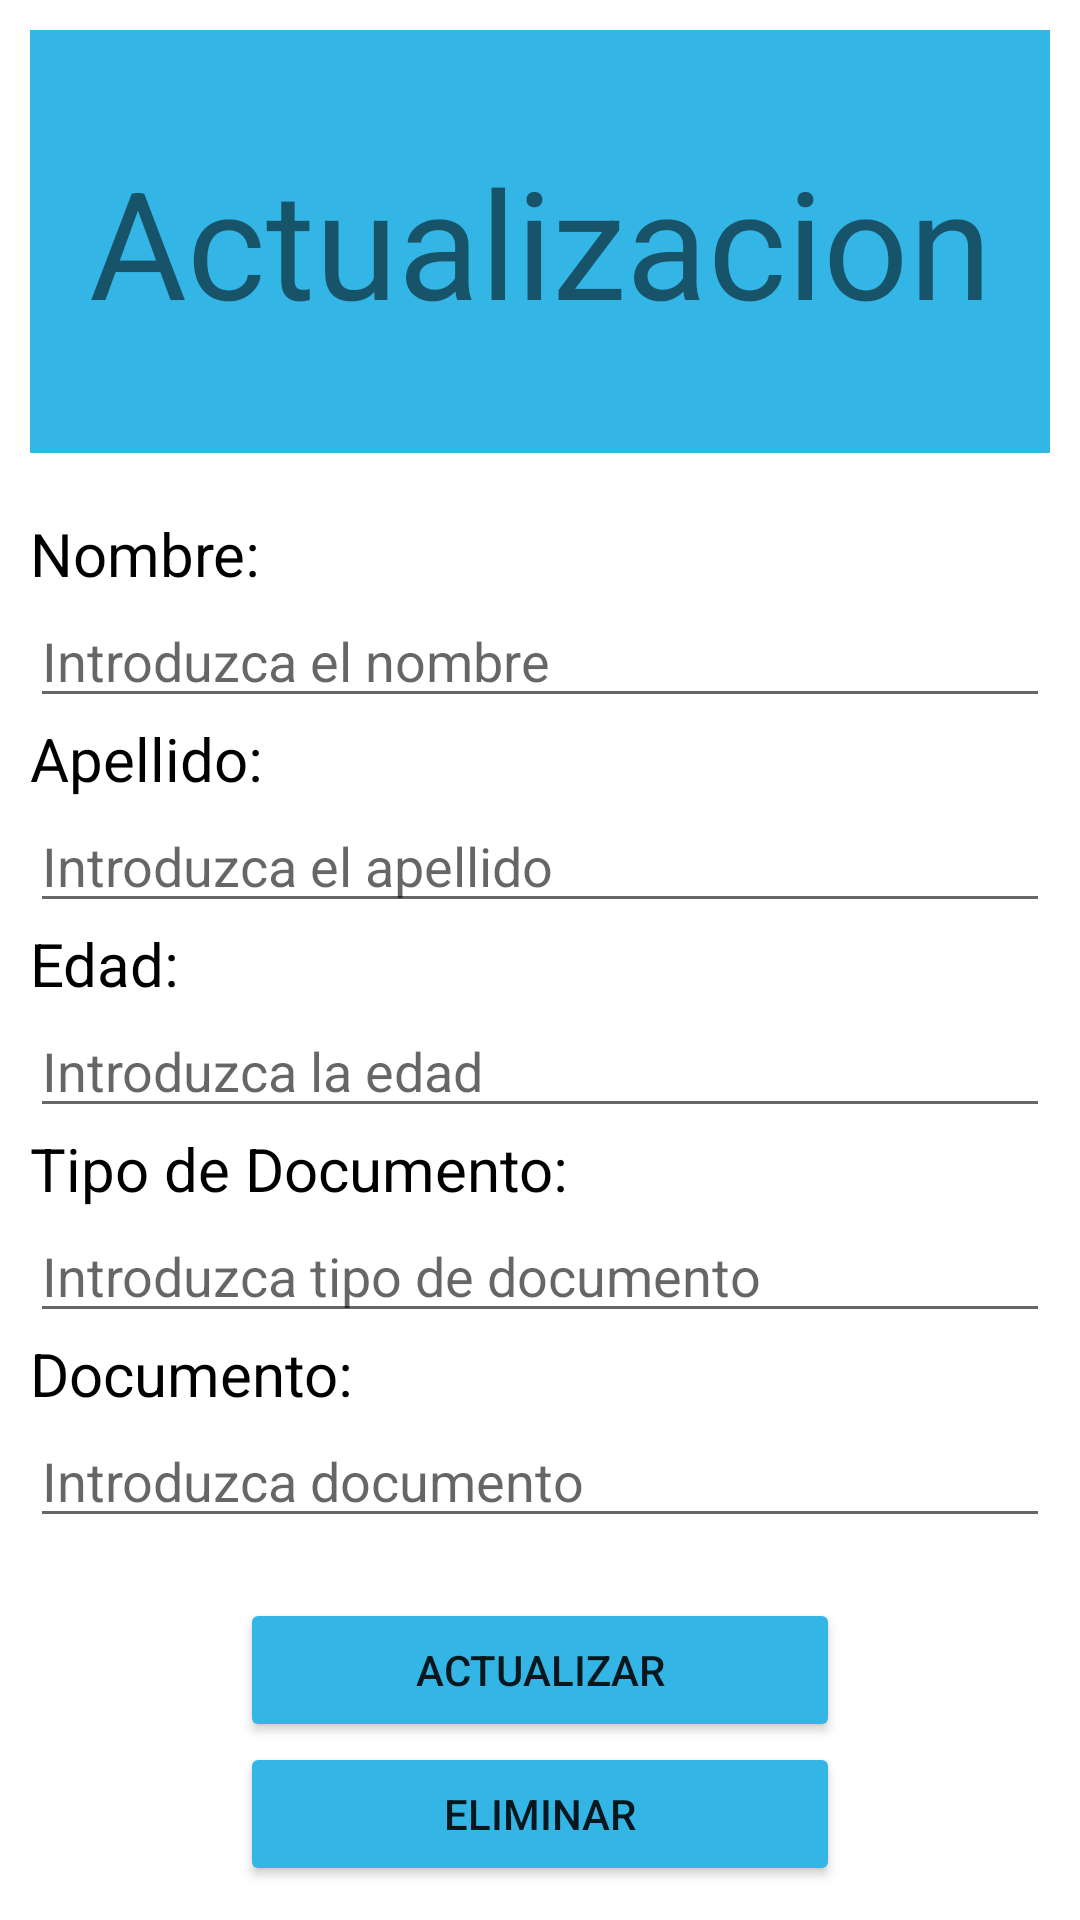

Write the Android layout XML for this screen, with the resource values it uses.
<!-- AndroidManifest.xml: application theme Theme.BuscadorPersonas -->
<!-- res/layout/activity_actualizar.xml -->
<?xml version="1.0" encoding="utf-8"?>
<androidx.constraintlayout.widget.ConstraintLayout
    xmlns:android="http://schemas.android.com/apk/res/android"
    xmlns:tools="http://schemas.android.com/tools"
    xmlns:app="http://schemas.android.com/apk/res-auto"
    android:layout_width="match_parent"
    android:layout_height="match_parent"
    tools:context=".ActualizarActivity"
    android:padding="10dp">


    <LinearLayout
        android:layout_width="match_parent"
        android:layout_height="match_parent"
        android:orientation="vertical">

        <TextView
            android:id="@+id/textView3"
            android:layout_width="match_parent"
            android:layout_height="141dp"
            android:background="@android:color/holo_blue_light"
            android:text="Actualizacion"
            android:textAlignment="center"
            android:gravity="center"
            android:textSize="50sp" />

        <TextView
            android:id="@+id/textView5"
            android:layout_width="match_parent"
            android:layout_height="wrap_content"
            android:text="Nombre:"
            android:layout_marginTop="20dp"
            android:textColor="@color/black"
            android:textSize="20dp"/>

        <EditText
            android:id="@+id/eTxtNombre"
            android:layout_width="match_parent"
            android:layout_height="wrap_content"
            android:ems="10"
            android:inputType="textPersonName"
            android:hint="Introduzca el nombre" />

        <TextView
            android:id="@+id/textView6"
            android:layout_width="match_parent"
            android:layout_height="wrap_content"
            android:text="Apellido:"
            android:textColor="@color/black"
            android:textSize="20dp"/>

        <EditText
            android:id="@+id/eTxtApellido"
            android:layout_width="match_parent"
            android:layout_height="wrap_content"
            android:ems="10"
            android:inputType="textPersonName"
            android:hint="Introduzca el apellido" />

        <TextView
            android:id="@+id/textView7"
            android:layout_width="match_parent"
            android:layout_height="wrap_content"
            android:text="Edad:"
            android:textColor="@color/black"
            android:textSize="20dp"/>

        <EditText
            android:id="@+id/eTxtEdad"
            android:layout_width="match_parent"
            android:layout_height="wrap_content"
            android:ems="10"
            android:inputType="textPersonName"
            android:hint="Introduzca la edad" />

        <TextView
            android:id="@+id/textView8"
            android:layout_width="match_parent"
            android:layout_height="wrap_content"
            android:text="Tipo de Documento:"
            android:textColor="@color/black"
            android:textSize="20dp"/>

        <EditText
            android:id="@+id/eTtxtTipoDocumento"
            android:layout_width="match_parent"
            android:layout_height="wrap_content"
            android:ems="10"
            android:inputType="textPersonName"
           android:hint="Introduzca tipo de documento"/>

        <TextView
            android:id="@+id/textView9"
            android:layout_width="match_parent"
            android:layout_height="wrap_content"
            android:text="Documento:"
            android:textColor="@color/black"
            android:textSize="20dp"/>

        <EditText
            android:id="@+id/eTxtDocumento"
            android:layout_width="match_parent"
            android:layout_height="wrap_content"
            android:ems="10"
            android:inputType="textPersonName"
            android:hint="Introduzca documento" />

        <Button
            android:id="@+id/btnActualizar"
            android:layout_width="200dp"
            android:layout_height="wrap_content"
            android:layout_marginTop="20dp"
            android:text="Actualizar"
            android:layout_gravity="center"
            android:backgroundTint="@android:color/holo_blue_light"
            />

        <Button
            android:id="@+id/btnEliminar"
            android:layout_width="200dp"
            android:layout_height="wrap_content"
            android:text="Eliminar"
            android:layout_gravity="center"
            android:backgroundTint="@android:color/holo_blue_light"
            />

        <Button
            android:id="@+id/btnAtrasA"
            android:layout_width="200dp"
            android:layout_gravity="center"
            android:layout_height="wrap_content"
            android:backgroundTint="@android:color/holo_blue_light"
            android:text="Atras" />
    </LinearLayout>


</androidx.constraintlayout.widget.ConstraintLayout>
<!-- resources referenced by this layout -->
<resources>
  <color name="black">#FF000000</color>
  <style name="Theme.BuscadorPersonas" parent="Theme.MaterialComponents.DayNight.DarkActionBar">
          
          <item name="colorPrimary">@color/purple_500</item>
          <item name="colorPrimaryVariant">@color/purple_700</item>
          <item name="colorOnPrimary">@color/white</item>
          
          <item name="colorSecondary">@color/teal_200</item>
          <item name="colorSecondaryVariant">@color/teal_700</item>
          <item name="colorOnSecondary">@color/black</item>
          
          <item name="android:statusBarColor" tools:targetApi="l">?attr/colorPrimaryVariant</item>
          
      </style>
  <color name="purple_500">#FF6200EE</color>
  <color name="purple_700">#FF3700B3</color>
  <color name="white">#FFFFFF</color>
  <color name="teal_200">#FF03DAC5</color>
  <color name="teal_700">#FF018786</color>
</resources>
